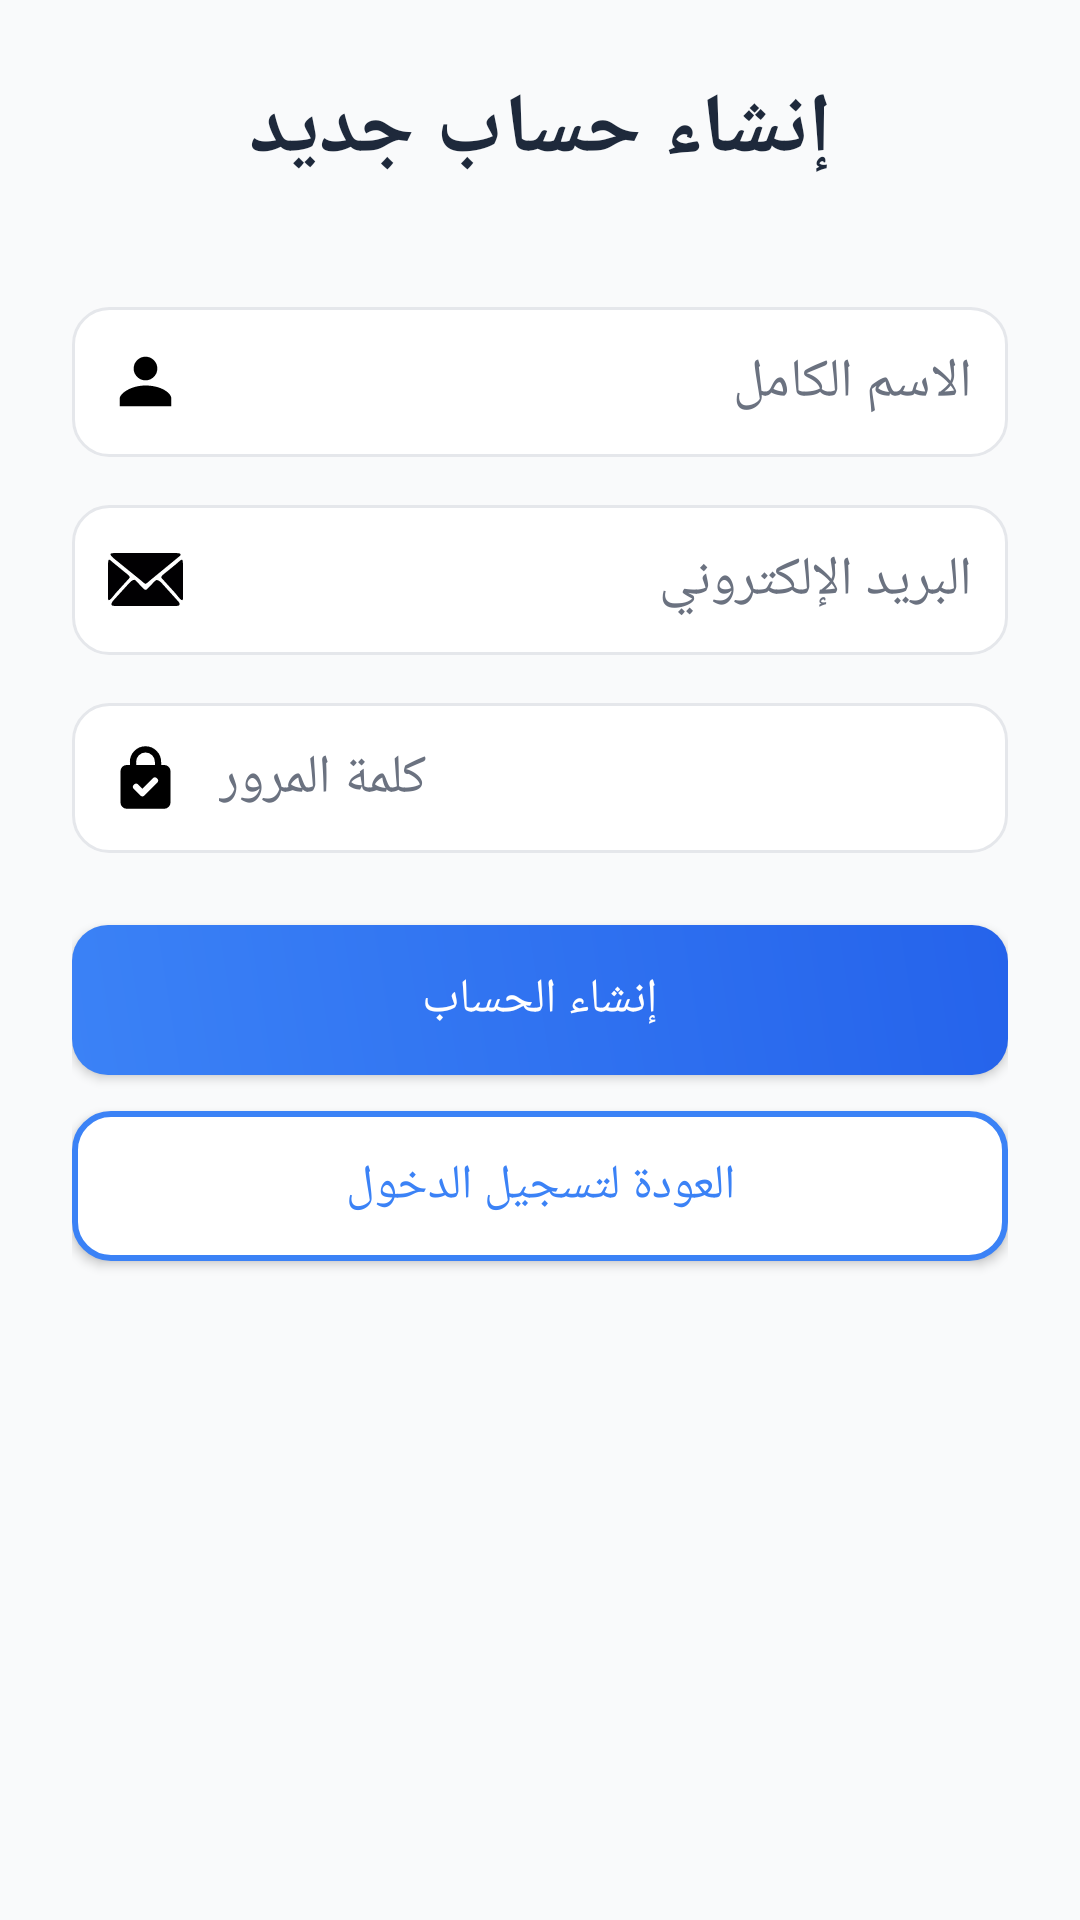

Write the Android layout XML for this screen, with the resource values it uses.
<!-- AndroidManifest.xml: application theme AppTheme -->
<!-- res/layout/activity_signup.xml -->
<?xml version="1.0" encoding="utf-8"?>
<ScrollView xmlns:android="http://schemas.android.com/apk/res/android"
    android:layout_width="match_parent"
    android:layout_height="match_parent"
    android:background="#F9FAFB"
    android:fillViewport="true"
    android:padding="24dp">

    <LinearLayout
        android:layout_width="match_parent"
        android:layout_height="wrap_content"
        android:orientation="vertical"
        android:gravity="center_horizontal">

        <TextView
            android:id="@+id/tvCreateAccountTitle"
            android:text="إنشاء حساب جديد"
            android:textSize="28sp"
            android:textStyle="bold"
            android:textColor="#1E293B"
            android:gravity="center"
            android:layout_marginBottom="40dp"
            android:layout_width="match_parent"
            android:layout_height="wrap_content" />

        <EditText
            android:id="@+id/nameEditText"
            android:hint="الاسم الكامل"
            android:drawableStart="@drawable/ic_user"
            android:drawablePadding="12dp"
            android:layout_width="match_parent"
            android:layout_height="50dp"
            android:padding="12dp"
            android:background="@drawable/edittext_bg"
            android:layout_marginBottom="16dp"
            android:textColor="#1E293B"
            android:textColorHint="#6B7280" />

        <EditText
            android:id="@+id/emailEditText"
            android:hint="البريد الإلكتروني"
            android:inputType="textEmailAddress"
            android:drawableStart="@drawable/ic_email"
            android:drawablePadding="12dp"
            android:layout_width="match_parent"
            android:layout_height="50dp"
            android:padding="12dp"
            android:background="@drawable/edittext_bg"
            android:layout_marginBottom="16dp"
            android:textColor="#1E293B"
            android:textColorHint="#6B7280" />

        <EditText
            android:id="@+id/passwordEditText"
            android:hint="كلمة المرور"
            android:inputType="textPassword"
            android:drawableStart="@drawable/ic_lock"
            android:drawablePadding="12dp"
            android:layout_width="match_parent"
            android:layout_height="50dp"
            android:padding="12dp"
            android:background="@drawable/edittext_bg"
            android:layout_marginBottom="24dp"
            android:textColor="#1E293B"
            android:textColorHint="#6B7280" />

        <Button
            android:id="@+id/registerButton"
            android:text="إنشاء الحساب"
            android:textColor="#FFFFFF"
            android:background="@drawable/button_gradient_bg"
            android:layout_width="match_parent"
            android:layout_height="50dp"
            android:textSize="16sp"
            android:layout_marginBottom="12dp" />

        <Button
            android:id="@+id/backToLoginButton"
            android:text="العودة لتسجيل الدخول"
            android:textColor="#3B82F6"
            android:background="@drawable/button_outline_bg"
            android:layout_width="match_parent"
            android:layout_height="50dp"
            android:textSize="16sp" />

    </LinearLayout>
</ScrollView>
<!-- resources referenced by this layout -->
<resources>
  <!-- drawable button_gradient_bg (drawable) -->
  <shape xmlns:android="http://schemas.android.com/apk/res/android">
      <gradient
          android:startColor="#3B82F6"
          android:endColor="#2563EB"
          android:angle="45"/>
      <corners android:radius="12dp"/>
  </shape>
  <!-- drawable button_outline_bg (drawable) -->
  <shape xmlns:android="http://schemas.android.com/apk/res/android">
      <solid android:color="#FFFFFF"/>
      <stroke android:width="2dp" android:color="#3B82F6"/>
      <corners android:radius="12dp"/>
  </shape>
  <!-- drawable edittext_bg (drawable) -->
  <shape xmlns:android="http://schemas.android.com/apk/res/android"
      android:shape="rectangle">
      <solid android:color="#FFFFFF"/>
      <corners android:radius="12dp"/>
      <stroke android:width="1dp" android:color="#E5E7EB"/>
  </shape>
  <!-- drawable ic_email (drawable) -->
  <vector xmlns:android="http://schemas.android.com/apk/res/android" android:height="25dp" android:viewportHeight="305.62" android:viewportWidth="305.62" android:width="25dp">
        
      <path android:fillColor="#010002" android:pathData="M24.82,260.33c-24.46,0 -0.4,-24.82 -0.4,-24.82l62.36,-68.53c6.07,-6.66 17.77,-16.78 24.61,-11.2c6.84,5.58 15.98,16.89 22.34,23.27l12.9,12.91c6.91,6.12 12.23,0 12.23,0l13.19,-13c6.42,-6.33 15.61,-17.36 22.46,-22.5c6.85,-5.13 18.51,4.63 24.56,11.31l61.99,68.5c24.47,24.06 0.4,24.06 0.4,24.06H24.82zM35.4,203.95c-6.07,6.67 -14.93,18.26 -20.91,25C7.73,236.55 0,242.32 0,229.01L0.29,95.31c0.02,-9.01 -0.23,-26.2 5.93,-23.12c2.29,1.15 5.42,3.54 9.68,7.79l50.46,41.29c6.97,5.71 16.8,12.69 20.02,17.34c2.03,2.93 2.96,6.34 0.02,9.29L35.4,203.95zM171.42,156.45c-6.97,5.72 -14.54,13.83 -18.41,13.84c-3.87,0 -11.58,-7.92 -18.58,-13.6L24.63,67.62c-7,-5.67 -19.06,-17.1 -13.06,-20.16c4.33,-2.21 11.9,-2.18 11.9,-2.18h258.03c23.23,0 11.42,11.47 11.42,11.47L171.42,156.45zM291.11,228.95c-6,-6.73 -14.86,-18.33 -20.92,-25l-50.97,-56.05c-2.95,-2.95 -2.03,-6.36 0,-9.29c3.21,-4.65 13.05,-11.63 20.03,-17.33l37.85,-30.96c6.97,-5.71 16.14,-15.04 22.3,-18.12c6.15,-3.08 5.89,14.11 5.91,23.12l0.33,133.7C305.62,242.32 297.88,236.55 291.11,228.95z"/>
      
  </vector>
  <!-- drawable ic_lock (drawable) -->
  <vector xmlns:android="http://schemas.android.com/apk/res/android"
      android:width="25dp"
      android:height="25dp"
      android:viewportWidth="24"
      android:viewportHeight="24">
    <path
        android:pathData="M18,8L17,8L17,7A5,5 0,0 0,7 7L7,8L6,8a2,2 0,0 0,-2 2L4,20a2,2 0,0 0,2 2L18,22a2,2 0,0 0,2 -2L20,10A2,2 0,0 0,18 8ZM9,7a3,3 0,0 1,6 0L15,8L9,8ZM15.71,13.71 L11.71,17.71a1,1 0,0 1,-1.42 0l-2,-2a1,1 0,0 1,1.42 -1.42L11,15.59l3.29,-3.3a1,1 0,0 1,1.42 1.42Z"
        android:fillColor="#000000"/>
  </vector>
  <!-- drawable ic_user (drawable) -->
  <vector xmlns:android="http://schemas.android.com/apk/res/android" android:height="25dp" android:viewportHeight="32" android:viewportWidth="32" android:width="25dp">
        
      <path android:fillColor="#000000" android:pathData="M16,15.503A5.041,5.041 0,1 0,16 5.42a5.041,5.041 0,0 0,0 10.083zM16,17.718c-6.703,0 -11,3.699 -11,5.5v3.363h22v-3.363c0,-2.178 -4.068,-5.5 -11,-5.5z"/>
      
  </vector>
  <style name="AppTheme" parent="Theme.AppCompat.Light.NoActionBar">
          
      </style>
</resources>
